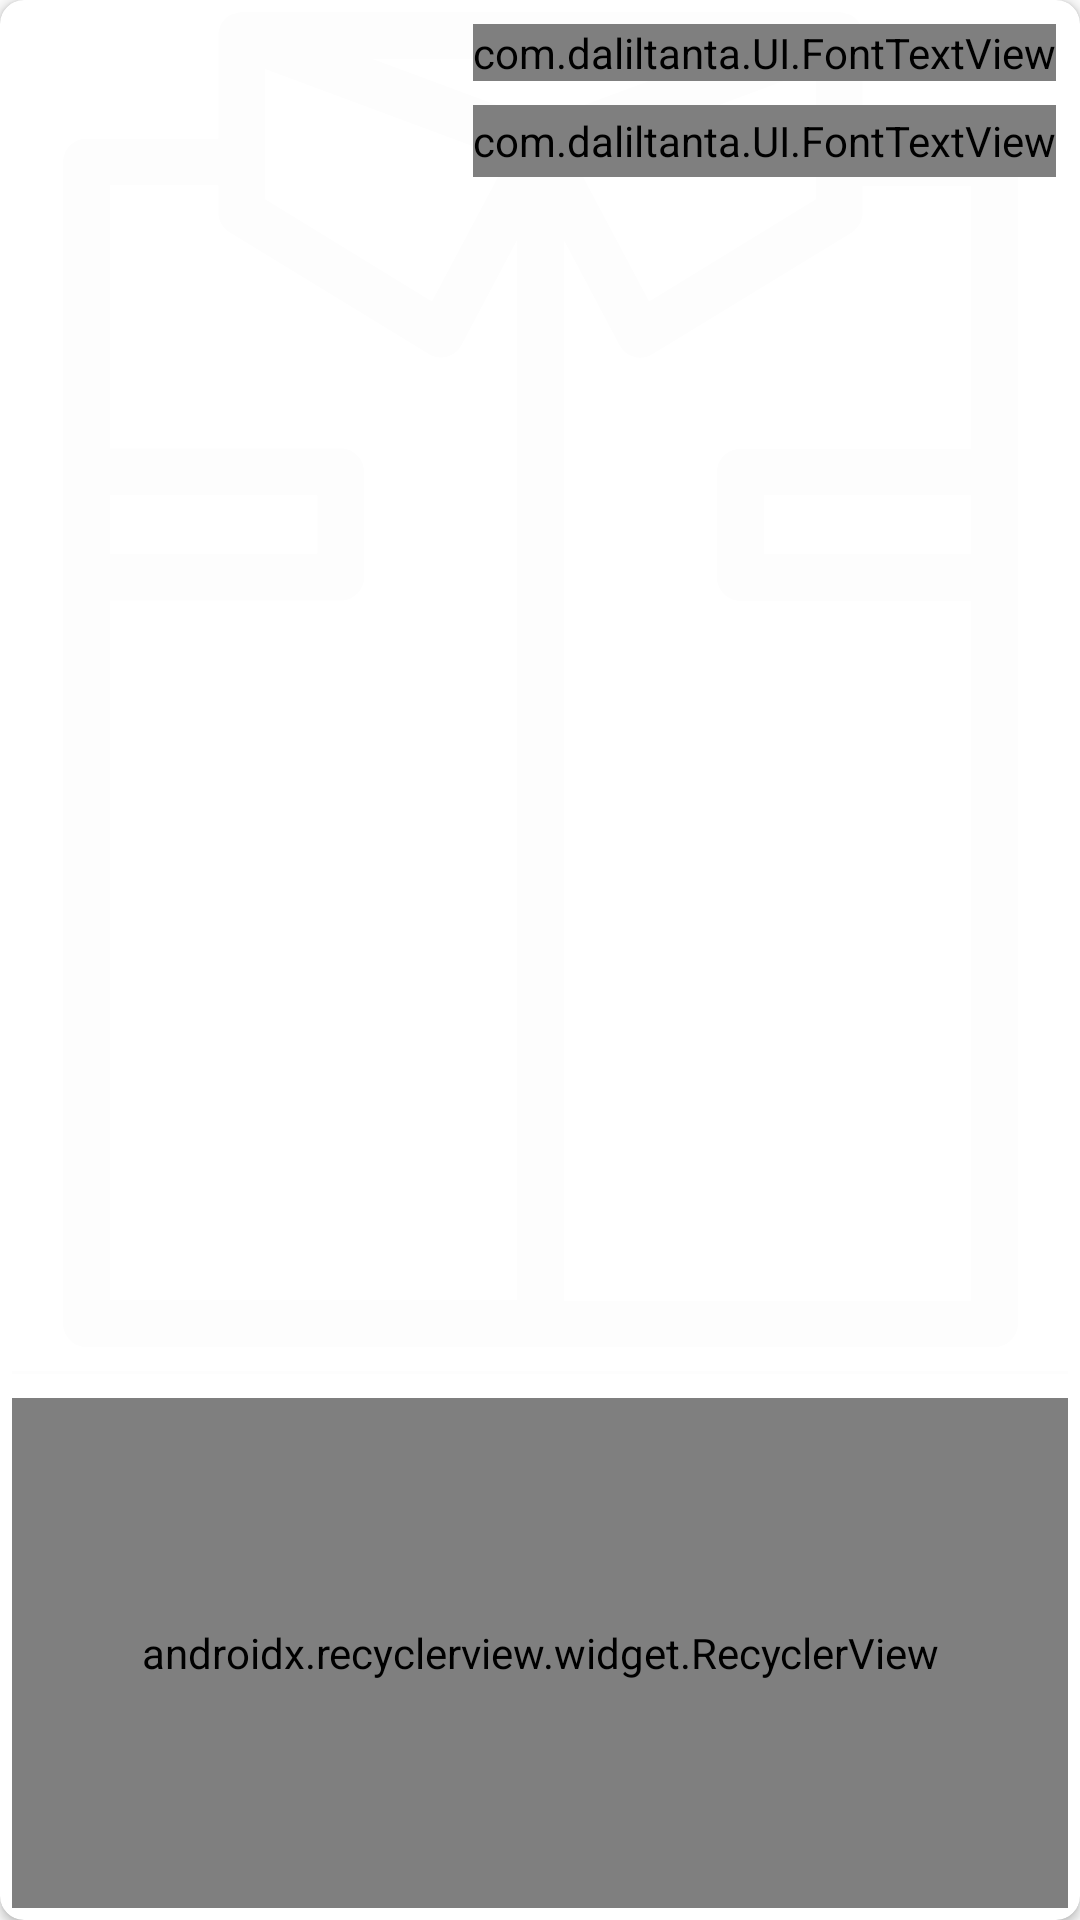

Produce the Android XML layout that renders to this screen, including the resource entries it uses.
<!-- AndroidManifest.xml: application theme AppTheme -->
<!-- res/layout/categorie_details_item.xml -->
<?xml version="1.0" encoding="utf-8"?>
<android.support.v7.widget.CardView
    xmlns:android="http://schemas.android.com/apk/res/android"
    xmlns:app="http://schemas.android.com/apk/res-auto"
    xmlns:custom="http://schemas.android.com/tools"
    android:layout_width="match_parent"
    android:layout_height="168dp"
    android:layout_margin="8dp"
    android:layout_gravity="center"
    app:cardCornerRadius="8dp"

    >
    <FrameLayout
        android:layout_width="match_parent"
        android:layout_height="match_parent"
        android:layout_gravity="center">
        <LinearLayout
            android:layout_width="match_parent"
            android:layout_height="match_parent"
            android:orientation="vertical">
            <RelativeLayout
                android:layout_width="match_parent"
                android:layout_height="0dp"
                android:layout_weight="3"
                >
        <ImageView
            android:id="@+id/SubItemImage"
            android:layout_width="match_parent"
            android:layout_height="match_parent"
            app:srcCompat="@drawable/ic_clothes"
            android:scaleType="centerCrop"
            android:layout_gravity="center"
            android:layout_margin="4dp"
            />
                <com.daliltanta.UI.FontTextView
                    android:id="@+id/SubItemUserName"
                    android:layout_width="wrap_content"
                    android:layout_height="wrap_content"
                    android:textSize="18sp"
                    android:text="اسم اليوزر"
                    android:layout_alignParentRight="true"
                    android:layout_margin="8dp"
                    />

                <com.daliltanta.UI.FontTextView
                    android:id="@+id/SubItem_description"
                    android:layout_width="wrap_content"
                    android:layout_height="24dp"
                    android:layout_alignParentRight="true"
                    android:layout_below="@+id/SubItemUserName"
                    android:layout_marginRight="8dp"
                    android:text="ديسكريبشن طويل عريض"
                    android:textSize="16sp" />
                <ImageView
                    android:id="@+id/approved"
                    android:layout_width="16dp"
                    android:layout_height="16dp"
                    android:layout_alignParentRight="true"
                    android:layout_alignParentBottom="true"
                    android:layout_margin="8dp"
                    app:srcCompat="@drawable/ic_check_black_24dp"
                    />
                <ImageView
                    android:id="@+id/SubItem_privacy"
                    android:layout_width="16dp"
                    android:layout_height="16dp"
                    android:layout_alignParentLeft="true"
                    android:layout_alignParentTop="true"
                    android:layout_margin="8dp"
                    app:srcCompat="@drawable/ic_public"
                    />

            </RelativeLayout>
            <View
                android:layout_width="match_parent"
                android:layout_height="1dp"
                android:background="#fdfdfd"
                android:layout_margin="4dp">

            </View>
            <android.support.v7.widget.RecyclerView
                android:layout_width="match_parent"
                android:layout_height="wrap_content"
                android:layout_weight="1"
                android:orientation="horizontal"
                android:layout_margin="4dp"
                android:layout_gravity="center_horizontal"
                app:layoutManager="android.support.v7.widget.LinearLayoutManager">

            </android.support.v7.widget.RecyclerView>
        </LinearLayout>
    </FrameLayout>

</android.support.v7.widget.CardView>
<!-- resources referenced by this layout -->
<resources>
  <!-- drawable ic_clothes (drawable) -->
  <vector android:height="24dp" android:viewportHeight="428.979"
      android:viewportWidth="428.979" android:width="24dp" xmlns:android="http://schemas.android.com/apk/res/android">
      <path android:fillColor="#fdfdfd" android:pathData="M360.4,40.7h-42.4V7.5c0,-2.5 -1.2,-4.8 -3.2,-6.2C313.5,0.5 310.5,0 310.5,0H118.5c0,0 -3,0.5 -4.3,1.3c-2,1.4 -3.2,3.7 -3.2,6.2v33.2H68.6c-4.1,0 -7.5,3.4 -7.5,7.5v373.3c0,4.1 3.4,7.5 7.5,7.5h291.8c4.1,0 7.5,-3.4 7.5,-7.5V48.2C367.9,44.1 364.5,40.7 360.4,40.7zM214.5,35.1L160.3,15h108.4L214.5,35.1zM303,18.3v41.9l-53.6,32.8l-24.3,-45.8L303,18.3zM126,18.3l77.9,28.9l-24.3,45.8L126,60.2V18.3zM76.1,155.3h66.7v18.8H76.1V155.3zM76.1,189.1h74.2c4.1,0 7.5,-3.4 7.5,-7.5v-33.8c0,-4.1 -3.4,-7.5 -7.5,-7.5H76.1V55.7h34.9v8.7c0,2.6 1.4,5 3.6,6.4l64,39.1c1.2,0.7 2.5,1.1 3.9,1.1c0.7,0 1.3,-0.1 2,-0.3c2,-0.5 3.7,-1.9 4.6,-3.7l17.9,-33.8v340.7H76.1V189.1zM222,414V73.3l17.9,33.8c1,1.8 2.6,3.2 4.6,3.7c0.7,0.2 1.3,0.3 2,0.3c1.4,0 2.7,-0.4 3.9,-1.1l64,-39.1c2.2,-1.4 3.6,-3.8 3.6,-6.4v-8.7h34.9v84.6h-74.2c-4.1,0 -7.5,3.4 -7.5,7.5v33.8c0,4.1 3.4,7.5 7.5,7.5h74.2v224.9H222zM352.9,174.1h-66.7v-18.8h66.7V174.1z"/>
  </vector>
  <style name="AppTheme" parent="Theme.AppCompat.Light.NoActionBar">
          
          <item name="colorPrimary">@color/colorPrimary</item>
          <item name="colorPrimaryDark">@color/colorPrimaryDark</item>
          <item name="colorAccent">@color/colorAccent</item>
  
      </style>
  <color name="colorPrimary">#F44336</color>
  <color name="colorPrimaryDark">#D32F2F</color>
  <color name="colorAccent">#9E9E9E</color>
</resources>
